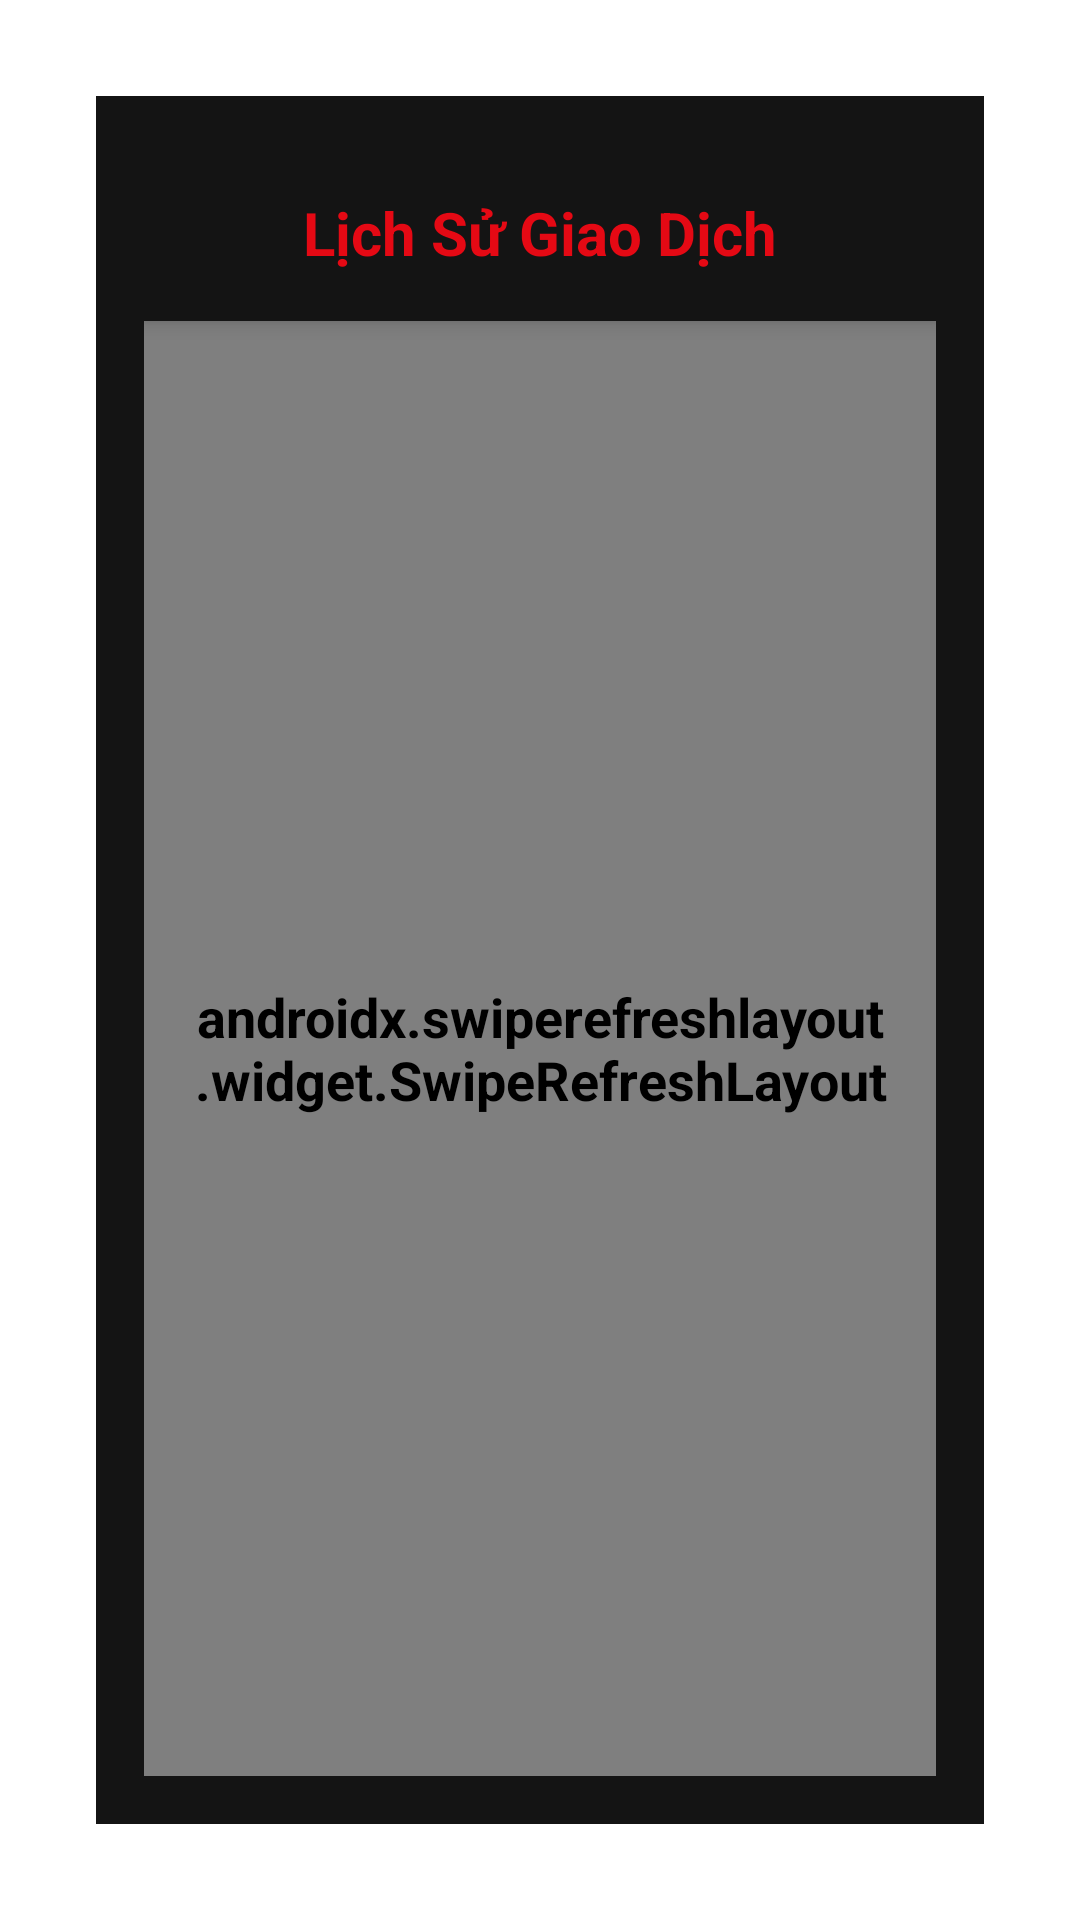

Write the Android layout XML for this screen, with the resource values it uses.
<!-- AndroidManifest.xml: application theme Theme.CinemaBookingSystemFE -->
<!-- res/layout/fragment_booking_history.xml -->
﻿<?xml version="1.0" encoding="utf-8"?>
<androidx.coordinatorlayout.widget.CoordinatorLayout
    xmlns:android="http://schemas.android.com/apk/res/android"
    xmlns:app="http://schemas.android.com/apk/res-auto"
    android:layout_width="match_parent"
    android:layout_height="match_parent"
    android:background="@color/backgroundColor">

    <LinearLayout
        android:layout_width="match_parent"
        android:layout_height="match_parent"
        android:orientation="vertical">

        <androidx.appcompat.widget.Toolbar
            android:id="@+id/toolbar"
            android:layout_width="match_parent"
            android:layout_height="wrap_content"
            android:minHeight="?attr/actionBarSize"
            android:paddingTop="24dp"
            android:background="@color/backgroundColor"
            android:elevation="4dp">
            
            <TextView
                android:layout_width="wrap_content"
                android:layout_height="wrap_content"
                android:text="Lịch Sử Giao Dịch"
                android:textColor="@color/colorPrimary"
                android:textSize="20sp"
                android:textStyle="bold"
                android:layout_gravity="center"/>
                
        </androidx.appcompat.widget.Toolbar>

        <androidx.swiperefreshlayout.widget.SwipeRefreshLayout
            android:id="@+id/swipeRefresh"
            android:layout_width="match_parent"
            android:layout_height="0dp"
            android:layout_weight="1">

            <androidx.recyclerview.widget.RecyclerView
                android:id="@+id/rvBookings"
                android:layout_width="match_parent"
                android:layout_height="match_parent"
                android:clipToPadding="false"
                android:paddingBottom="80dp"/>

        </androidx.swiperefreshlayout.widget.SwipeRefreshLayout>

        <LinearLayout
            android:id="@+id/layoutEmpty"
            android:layout_width="match_parent"
            android:layout_height="0dp"
            android:layout_weight="1"
            android:orientation="vertical"
            android:gravity="center"
            android:padding="32dp"
            android:visibility="gone">

            <ImageView
                android:layout_width="120dp"
                android:layout_height="120dp"
                android:src="@drawable/ic_empty_bookings"
                app:tint="@color/textSecondary"
                android:alpha="0.5"/>

            <TextView
                style="@style/Text.Body"
                android:layout_width="wrap_content"
                android:layout_height="wrap_content"
                android:layout_marginTop="12dp"
                android:text="Chưa có lịch sử đặt vé"
                android:textColor="@color/textSecondary"/>

        </LinearLayout>

        <ProgressBar
            android:id="@+id/progressBar"
            android:layout_width="wrap_content"
            android:layout_height="wrap_content"
            android:layout_gravity="center"
            android:visibility="gone"/>

    </LinearLayout>

</androidx.coordinatorlayout.widget.CoordinatorLayout>
<!-- resources referenced by this layout -->
<resources>
  <color name="backgroundColor">#141414</color>
  <color name="colorPrimary">#E50914</color>
  <color name="textSecondary">#B3B3B3</color>
  <!-- drawable ic_empty_bookings (drawable) -->
  <vector xmlns:android="http://schemas.android.com/apk/res/android"
      android:width="120dp"
      android:height="120dp"
      android:viewportWidth="24"
      android:viewportHeight="24">
      <path
          android:fillColor="#B3B3B3"
          android:pathData="M22,10L22,6c0,-1.11 -0.9,-2 -2,-2L4,4c-1.1,0 -1.99,0.89 -1.99,2v4c1.1,0 1.99,0.9 1.99,2s-0.89,2 -2,2v4c0,1.1 0.9,2 2,2h16c1.1,0 2,-0.9 2,-2v-4c-1.1,0 -2,-0.9 -2,-2s0.9,-2 2,-2zM13,17.5h-2v-2h2v2zM13,13h-2v-2h2v2zM13,8.5h-2v-2h2v2z"/>
  </vector>
  <style name="Text.Body">
          <item name="android:textSize">@dimen/text_md</item>
          <item name="android:textColor">@color/textPrimary</item>
      </style>
  <style name="Theme.CinemaBookingSystemFE" parent="Base.Theme.CinemaBookingSystemFE" />
  <dimen name="text_md">14sp</dimen>
  <color name="textPrimary">#FFFFFF</color>
  <color name="colorPrimaryDark">#B20710</color>
  <!-- drawable cursor_accent (drawable) -->
  <?xml version="1.0" encoding="utf-8"?>
  <shape xmlns:android="http://schemas.android.com/apk/res/android"
      android:shape="rectangle">
      <size android:width="2dp"/>
      <solid android:color="#E50914"/>
  </shape>
  <!-- drawable text_select_handle_middle (drawable) -->
  <?xml version="1.0" encoding="utf-8"?>
  <shape xmlns:android="http://schemas.android.com/apk/res/android"
      android:shape="oval">
      <size
          android:width="20dp"
          android:height="20dp"/>
      <solid android:color="#E50914"/>
  </shape>
  <dimen name="item_height">56dp</dimen>
  <dimen name="spacing_sm">8dp</dimen>
</resources>
